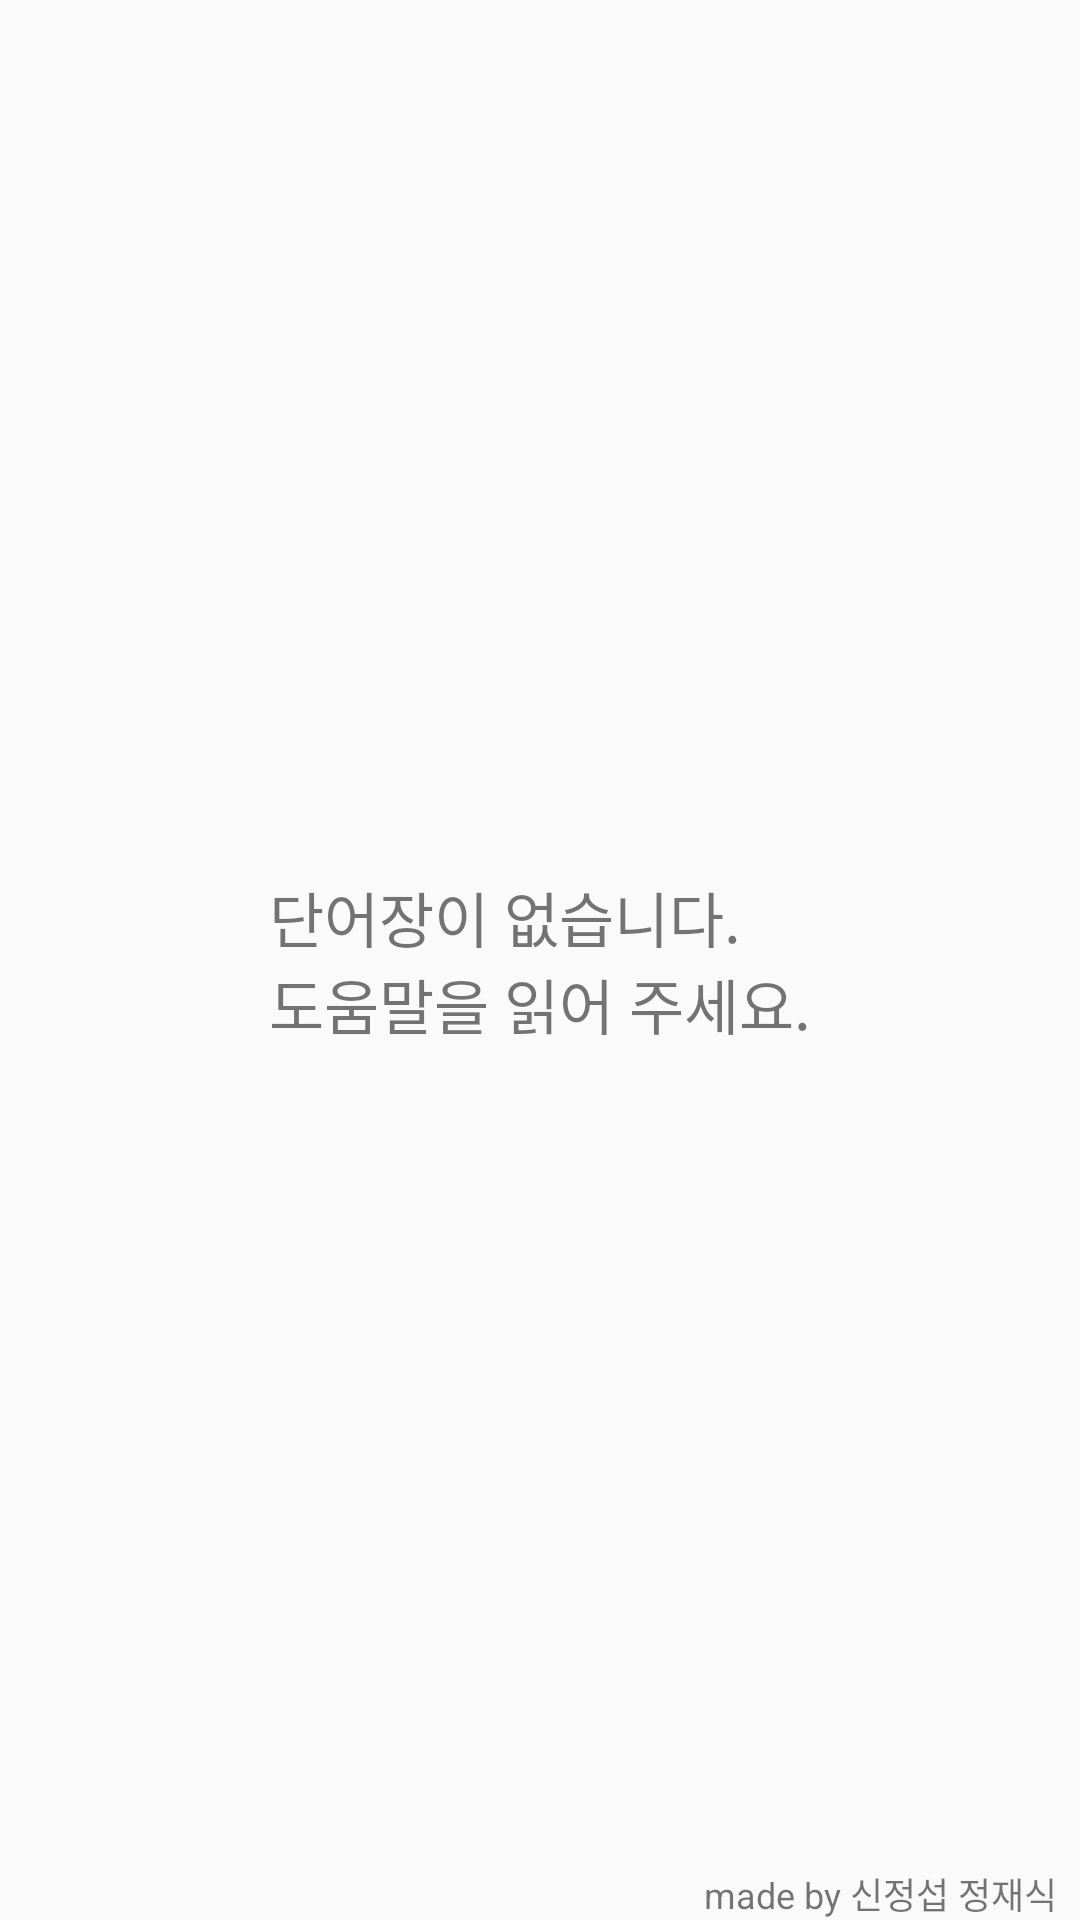

This screen was rendered from an Android layout file. Write that file and the resources it references.
<!-- AndroidManifest.xml: application theme AppTheme -->
<!-- res/layout/activity_main.xml -->
<?xml version="1.0" encoding="utf-8"?>
<RelativeLayout xmlns:android="http://schemas.android.com/apk/res/android"
    xmlns:app="http://schemas.android.com/apk/res-auto"
    xmlns:tools="http://schemas.android.com/tools"
    android:layout_width="match_parent"
    android:layout_height="match_parent"
    android:orientation="vertical"
    tools:context=".MainActivity">

    <ListView
        android:id="@+id/table_list"
        android:layout_width="match_parent"
        android:layout_height="match_parent">
    </ListView>

    <TextView
        android:layout_width="wrap_content"
        android:layout_height="wrap_content"
        android:layout_centerInParent="true"
        android:id="@+id/empty_view"
        android:textSize="20sp"
        android:text="@string/noTable"/>

    <TextView
        android:layout_width="match_parent"
        android:layout_height="wrap_content"
        android:textSize="12sp"
        android:gravity="right"
        android:layout_marginRight="8sp"
        android:layout_alignParentBottom="true"
        android:text="@string/developer" />

</RelativeLayout>
<!-- resources referenced by this layout -->
<resources>
  <string name="developer">
          made by 신정섭 정재식
      </string>
  <string name="noTable">
          단어장이 없습니다.
          \n도움말을 읽어 주세요.
      </string>
  <style name="AppTheme" parent="Theme.AppCompat.Light.DarkActionBar">
          
          <item name="colorPrimary">@color/colorPrimary</item>
          <item name="colorPrimaryDark">@color/colorPrimaryDark</item>
          <item name="colorAccent">@color/colorAccent</item>
      </style>
  <!-- not gathered from this repository: default colours our renderer supplied (Android Studio template values) -->
  <color name="colorPrimary">#FF6200EE</color>
  <color name="colorPrimaryDark">#FF3700B3</color>
  <color name="colorAccent">#FF03DAC5</color>
</resources>
